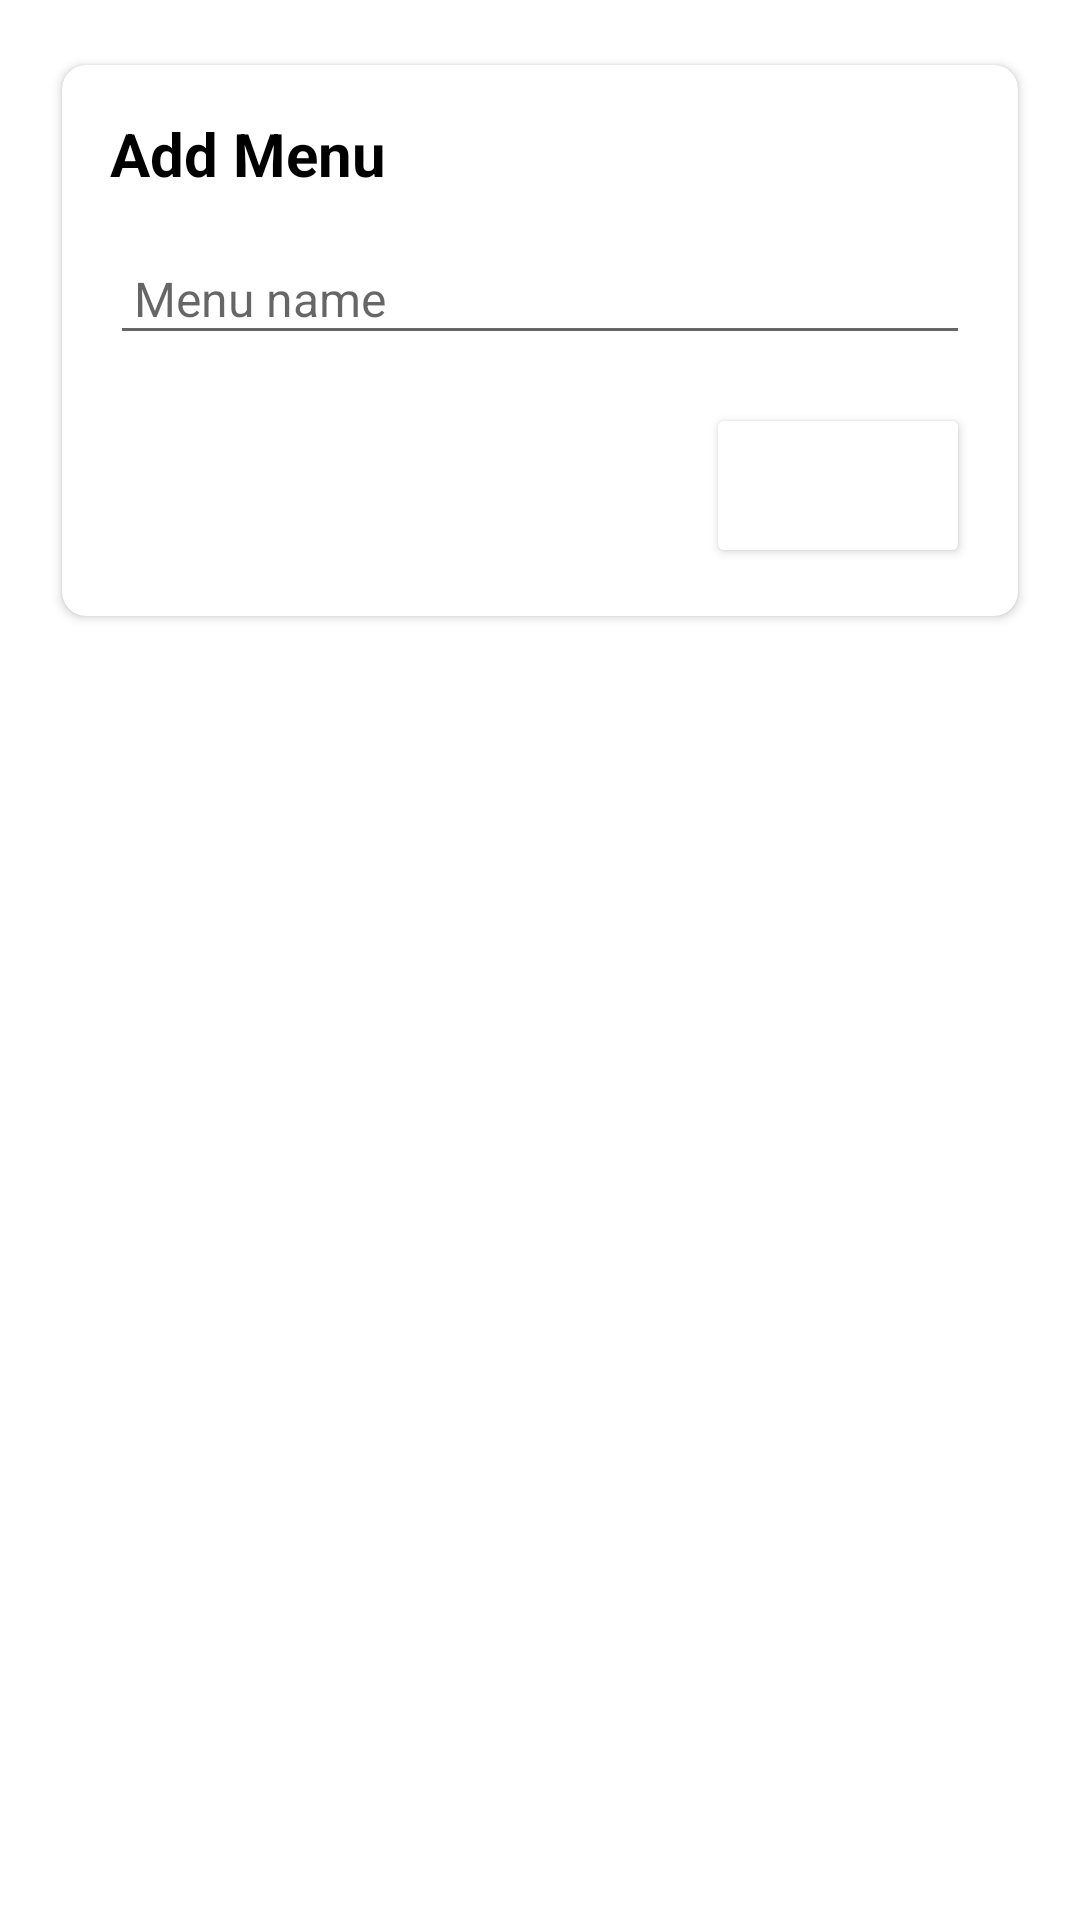

This screen was rendered from an Android layout file. Write that file and the resources it references.
<!-- AndroidManifest.xml: application theme Theme.OrderistKitchen -->
<!-- res/layout/dialog_addmenu.xml -->
<?xml version="1.0" encoding="utf-8"?>
<LinearLayout
    android:layout_width="match_parent"
    android:layout_height="wrap_content"
    android:padding="16dp"
    xmlns:android="http://schemas.android.com/apk/res/android"
    xmlns:app="http://schemas.android.com/apk/res-auto">

    <androidx.cardview.widget.CardView
        android:layout_width="match_parent"
        android:layout_height="wrap_content"
        android:elevation="2dp"
        app:cardCornerRadius="8dp"
        app:cardBackgroundColor="@android:color/white"
        app:cardUseCompatPadding="true"
        android:backgroundTint="@color/background"
        >

        <LinearLayout
            android:layout_width="match_parent"
            android:layout_height="wrap_content"
            android:orientation="vertical"
            android:padding="16dp">

            <TextView
                android:id="@+id/confirmationTitle"
                android:layout_width="wrap_content"
                android:layout_height="wrap_content"
                android:layout_marginBottom="16dp"
                android:text="Add Menu"
                android:textColor="@color/black"
                android:textSize="20sp"
                android:textStyle="bold" />

            <EditText
                android:id="@+id/newMenuText"
                android:layout_width="match_parent"
                android:layout_height="wrap_content"
                android:layout_marginBottom="16dp"
                android:hint="Menu name"
                android:padding="8dp"
                android:textSize="16sp" />

            <Button
                android:id="@+id/confirmAddButton"
                android:layout_width="wrap_content"
                android:layout_height="55dp"
                android:layout_gravity="right"
                android:backgroundTint="@color/button"
                android:paddingTop="0dp"
                android:paddingBottom="0dp"
                android:text="Add"
                android:textColor="@color/white"
                android:textSize="18sp"
                app:cornerRadius="8dp" />

        </LinearLayout>

    </androidx.cardview.widget.CardView>

</LinearLayout>
<!-- resources referenced by this layout -->
<resources>
  <style name="Theme.OrderistKitchen" parent="Theme.MaterialComponents.DayNight.DarkActionBar">
          
          <item name="colorPrimary">@color/purple_500</item>
          <item name="colorPrimaryVariant">@color/purple_700</item>
          <item name="colorOnPrimary">@color/white</item>
          
          <item name="colorSecondary">@color/teal_200</item>
          <item name="colorSecondaryVariant">@color/teal_700</item>
          <item name="colorOnSecondary">@color/black</item>
          
          <item name="android:statusBarColor">?attr/colorPrimaryVariant</item>
          
      </style>
  <!-- not gathered from this repository: default colours our renderer supplied (Android Studio template values) -->
  <color name="purple_500">#FF6200EE</color>
  <color name="purple_700">#FF3700B3</color>
  <color name="teal_200">#FF03DAC5</color>
  <color name="teal_700">#FF018786</color>
  <color name="black">#FF000000</color>
  <color name="white">#FFFFFFFF</color>
</resources>
